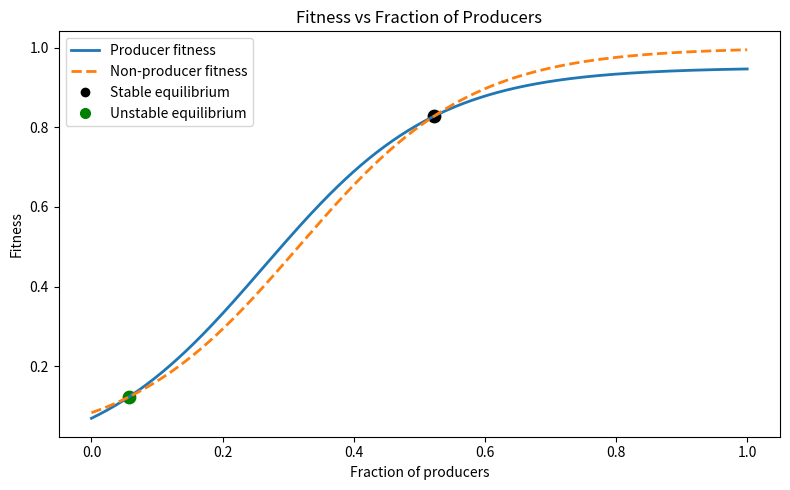
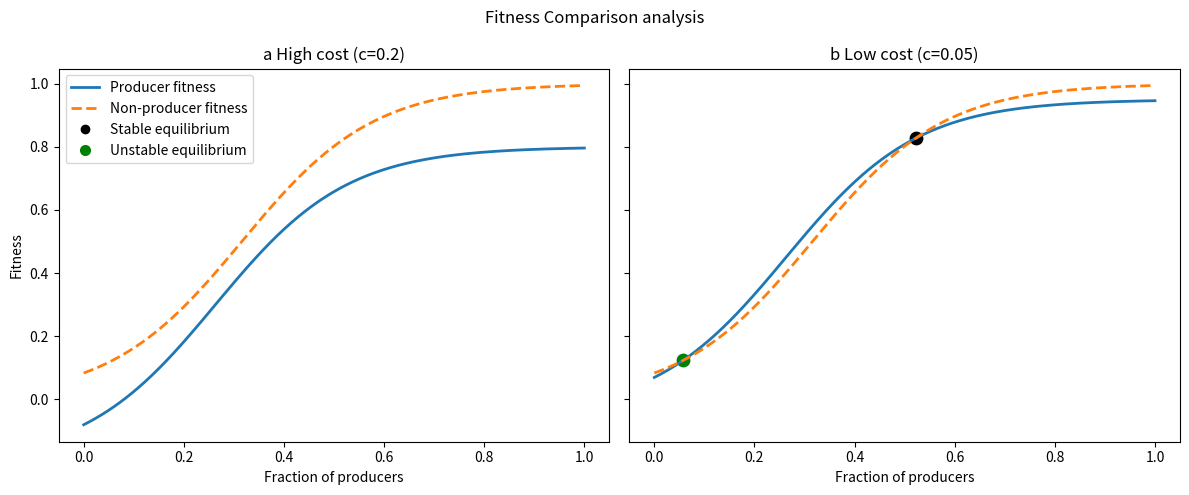
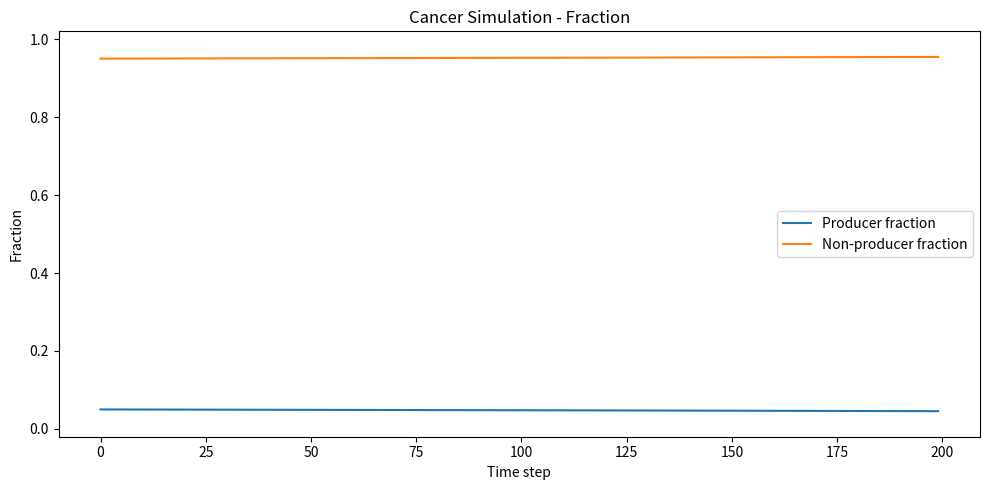
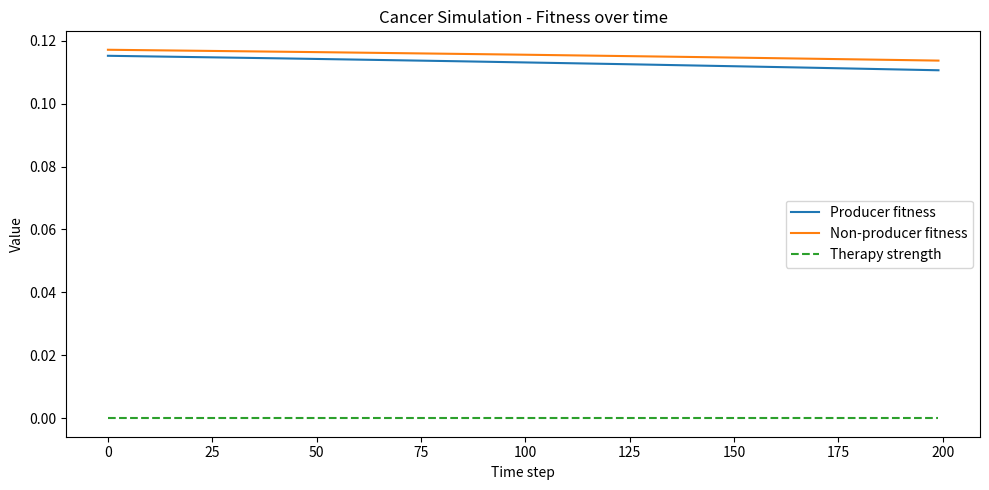

Source code (Python) for these figures, in order:
import argparse
import os
import numpy as np
import matplotlib.pyplot as plt
from matplotlib.lines import Line2D
import csv


def benefit_function(p, steepness=8, threshold=0.3):
    """
    Sigmoid public-good benefit
    """
    return 1.0 / (1.0 + np.exp(-steepness * (p - threshold)))


def producer_fitness(p, cost=0.15, group_size=20, therapy_strength=0.0, steepness=8, threshold=0.3):
    """
    A producer is in a local group of size n.
    Among the other n-1 cells, expected producer fraction is p.
    Since this focal cell is itself a producer, its local producer count is 1 + (n-1)*p
    """
    n = group_size
    local_fraction_for_producer = (1 + (n - 1) * p) / n
    benefit = benefit_function(local_fraction_for_producer, steepness, threshold)
    effective_benefit = (1 - therapy_strength) * benefit
    return effective_benefit - cost


def nonproducer_fitness(p, group_size=20, therapy_strength=0.0, steepness=8, threshold=0.3):
    """
    A non-producer does not contribute itself.
    Among the other n-1 cells, expected producer fraction is p.
    So its local producer count is (n-1)*p
    """
    n = group_size
    local_fraction_for_nonproducer = ((n - 1) * p) / n
    benefit = benefit_function(local_fraction_for_nonproducer, steepness, threshold)
    effective_benefit = (1 - therapy_strength) * benefit
    return effective_benefit


def simulate_dynamics(p0=0.05, steps=200, dt=0.2, cost=0.05, group_size=20,
                      therapy_strength=0.0, therapy_start=None, steepness=8, threshold=0.3):
    """
    Replicator dynamics for producer fraction p
    """
    p = p0  # proportion of producers
    p_history = []
    nonproducer_history = []
    wp_history = []
    wd_history = []
    therapy_history = []

    for t in range(steps):
        current_therapy = 0.0
        if therapy_start is not None and t >= therapy_start:
            current_therapy = therapy_strength

        # producer fitness
        wp = producer_fitness(
            p, cost=cost, group_size=group_size,
            therapy_strength=current_therapy,
            steepness=steepness, threshold=threshold
        )

        # non-producer fitness
        wd = nonproducer_fitness(
            p, group_size=group_size,
            therapy_strength=current_therapy,
            steepness=steepness, threshold=threshold
        )

        # the change ratio of producers in this round
        dp = dt * p * (1 - p) * (wp - wd)
        p = np.clip(p + dp, 0.0, 1.0)

        p_history.append(p)
        nonproducer_history.append(1 - p)
        wp_history.append(wp)
        wd_history.append(wd)
        therapy_history.append(current_therapy)

    return {
        "producer_fraction": np.array(p_history),
        "nonproducer_fraction": np.array(nonproducer_history),
        "producer_fitness": np.array(wp_history),
        "nonproducer_fitness": np.array(wd_history),
        "therapy": np.array(therapy_history)
    }


def find_equilibria(cost=0.05, group_size=20, therapy_strength=0.0,
                    steepness=8, threshold=0.3, num_points=1000):
    """
    Approximate interior equilibria where Wp(p) = Wd(p).
    We detect sign changes in Wp - Wd on a dense grid.
    """
    p_grid = np.linspace(0, 1, num_points)
    diff = []

    for p in p_grid:
        wp = producer_fitness(
            p, cost=cost, group_size=group_size,
            therapy_strength=therapy_strength,
            steepness=steepness, threshold=threshold
        )
        wd = nonproducer_fitness(
            p, group_size=group_size,
            therapy_strength=therapy_strength,
            steepness=steepness, threshold=threshold
        )
        diff.append(wp - wd)

    diff = np.array(diff)
    eq_points = []

    for i in range(len(p_grid) - 1):
        if abs(diff[i]) < 1e-8:
            eq_points.append(p_grid[i])
        elif diff[i] * diff[i + 1] < 0:
            # linear interpolation for approximate crossing
            p1, p2 = p_grid[i], p_grid[i + 1]
            d1, d2 = diff[i], diff[i + 1]
            p_star = p1 - d1 * (p2 - p1) / (d2 - d1)
            eq_points.append(p_star)
    
    cleaned = []
    for p in eq_points:
        if not any(abs(p - q) < 1e-3 for q in cleaned):
            cleaned.append(p)

    return cleaned
    #  return eq_points

def classify_equilibrium(p_star, cost=0.05, group_size=20, therapy_strength=0.0,
                         steepness=8, threshold=0.3, eps=1e-3):
    """
    Classify an equilibrium as stable or unstable by checking the sign of
    Wp - Wd just to the left and right of the crossing.
    """
    p_left = max(0.0, p_star - eps)
    p_right = min(1.0, p_star + eps)

    diff_left = producer_fitness(
        p_left, cost=cost, group_size=group_size,
        therapy_strength=therapy_strength,
        steepness=steepness, threshold=threshold
    ) - nonproducer_fitness(
        p_left, group_size=group_size,
        therapy_strength=therapy_strength,
        steepness=steepness, threshold=threshold
    )

    diff_right = producer_fitness(
        p_right, cost=cost, group_size=group_size,
        therapy_strength=therapy_strength,
        steepness=steepness, threshold=threshold
    ) - nonproducer_fitness(
        p_right, group_size=group_size,
        therapy_strength=therapy_strength,
        steepness=steepness, threshold=threshold
    )

    if diff_left > 0 and diff_right < 0:
        return "stable"
    elif diff_left < 0 and diff_right > 0:
        return "unstable"
    else:
        return "neutral"


def plot_simulation(result, title="Cancer Simulation", save_dir=None):
    producer_fraction = result["producer_fraction"]
    nonproducer_fraction = result["nonproducer_fraction"]
    producer_fitness_vals = result["producer_fitness"]
    nonproducer_fitness_vals = result["nonproducer_fitness"]
    therapy_vals = result["therapy"]

    plt.figure(figsize=(10, 5))
    plt.plot(producer_fraction, label="Producer fraction")
    plt.plot(nonproducer_fraction, label="Non-producer fraction")
    plt.xlabel("Time step")
    plt.ylabel("Fraction")
    plt.title(title + " - Fraction")
    plt.ylim(-0.02, 1.02)
    plt.legend()
    plt.tight_layout()

    if save_dir is not None:
        plt.savefig(
            os.path.join(save_dir, "simulation_fraction.png"),
            dpi=300,
            bbox_inches="tight"
        )
    plt.show()

    plt.figure(figsize=(10, 5))
    plt.plot(producer_fitness_vals, label="Producer fitness")
    plt.plot(nonproducer_fitness_vals, label="Non-producer fitness")
    plt.plot(therapy_vals, "--", label="Therapy strength")
    plt.xlabel("Time step")
    plt.ylabel("Value")
    plt.title(title + " - Fitness over time")
    plt.legend()
    plt.tight_layout()

    if save_dir is not None:
        plt.savefig(
            os.path.join(save_dir, "simulation_fitness.png"),
            dpi=300,
            bbox_inches="tight"
        )
    plt.show()


def plot_fitness_vs_fraction(cost=0.05, group_size=20, therapy_strength=0.0,
                             steepness=8, threshold=0.3,
                             title="Fitness vs fraction of producers", 
                             save_dir=None):
    """
    Plot a paper-like figure:
    x-axis = fraction of producers
    y-axis = fitness
    """
    p_grid = np.linspace(0, 1, 500)

    wp_vals = []
    wd_vals = []

    for p in p_grid:
        wp = producer_fitness(
            p, cost=cost, group_size=group_size,
            therapy_strength=therapy_strength,
            steepness=steepness, threshold=threshold
        )
        wd = nonproducer_fitness(
            p, group_size=group_size,
            therapy_strength=therapy_strength,
            steepness=steepness, threshold=threshold
        )
        wp_vals.append(wp)
        wd_vals.append(wd)

    wp_vals = np.array(wp_vals)
    wd_vals = np.array(wd_vals)

    eq_points = find_equilibria(
        cost=cost, group_size=group_size,
        therapy_strength=therapy_strength,
        steepness=steepness, threshold=threshold
    )

    plt.figure(figsize=(8, 5))
    plt.plot(p_grid, wp_vals, label="Producer fitness", linewidth=2)
    plt.plot(p_grid, wd_vals, label="Non-producer fitness", linewidth=2, linestyle="--")
    plt.xlabel("Fraction of producers")
    plt.ylabel("Fitness")
    plt.title(title)

    legend_elements = [
        Line2D([0], [0], color="C0", lw=2, label="Producer fitness"),
        Line2D([0], [0], color="C1", lw=2, linestyle="--", label="Non-producer fitness"),
        Line2D([0], [0], marker="o", color="black", linestyle="None", markersize=6, label="Stable equilibrium"),
        Line2D([0], [0], marker="o", color="green", linestyle="None", markersize=7, label="Unstable equilibrium"),
    ]
    plt.legend(handles=legend_elements)

    # Mark approximate equilibrium points and classify them
    stable_added = False
    unstable_added = False

    for p_star in eq_points:
        w_star = producer_fitness(
            p_star, cost=cost, group_size=group_size,
            therapy_strength=therapy_strength,
            steepness=steepness, threshold=threshold
        )

        eq_type = classify_equilibrium(
            p_star,
            cost=cost,
            group_size=group_size,
            therapy_strength=therapy_strength,
            steepness=steepness,
            threshold=threshold
        )

        if eq_type == "stable":
            plt.scatter(
                [p_star], [w_star],
                s=80, marker="o", color="black",
                label="Stable equilibrium" if not stable_added else None
            )
            stable_added = True

        elif eq_type == "unstable":
            plt.scatter(
                [p_star], [w_star],
                s=80, marker="o", color="green",
                label="Unstable equilibrium" if not unstable_added else None
            )
            unstable_added = True

    plt.tight_layout()

    if save_dir is not None:
        plt.savefig(
            os.path.join(save_dir, "fitness_vs_fraction.png"),
            dpi=300,
            bbox_inches="tight"
        )
    plt.show()


def save_simulation_csv(result, save_dir, filename="simulation_trajectory.csv"):
    path = os.path.join(save_dir, filename)
    n = len(result["producer_fraction"])

    with open(path, "w", newline="") as f:
        writer = csv.writer(f)
        writer.writerow([
            "time_step",
            "producer_fraction",
            "nonproducer_fraction",
            "producer_fitness",
            "nonproducer_fitness",
            "therapy"
        ])
        for t in range(n):
            writer.writerow([
                t,
                result["producer_fraction"][t],
                result["nonproducer_fraction"][t],
                result["producer_fitness"][t],
                result["nonproducer_fitness"][t],
                result["therapy"][t]
            ])


def save_equilibria_csv(cost=0.05, group_size=20, therapy_strength=0.0,
                        steepness=8, threshold=0.3, save_dir=None,
                        filename="equilibria.csv"):
    eq_points = find_equilibria(
        cost=cost,
        group_size=group_size,
        therapy_strength=therapy_strength,
        steepness=steepness,
        threshold=threshold
    )

    path = os.path.join(save_dir, filename)
    with open(path, "w", newline="") as f:
        writer = csv.writer(f)
        writer.writerow([
            "equilibrium_p",
            "equilibrium_type",
            "cost",
            "group_size",
            "therapy_strength",
            "steepness",
            "threshold"
        ])

        for p_star in eq_points:
            eq_type = classify_equilibrium(
                p_star,
                cost=cost,
                group_size=group_size,
                therapy_strength=therapy_strength,
                steepness=steepness,
                threshold=threshold
            )
            writer.writerow([
                p_star,
                eq_type,
                cost,
                group_size,
                therapy_strength,
                steepness,
                threshold
            ])


def plot_comparison(group_size=20, therapy_strength=0.0,
                               steepness=8, threshold=0.3,
                               high_cost=0.20, low_cost=0.05, 
                               save_dir=None):
    """
    Comparison Analysis
    """
    p_grid = np.linspace(0, 1, 500)

    fig, axes = plt.subplots(1, 2, figsize=(12, 5), sharey=True)

    for ax, cost, panel_title in zip(
        axes,
        [high_cost, low_cost],
        [f"a High cost (c={high_cost})", f"b Low cost (c={low_cost})"]
    ):
        wp_vals = []
        wd_vals = []

        for p in p_grid:
            wp = producer_fitness(
                p, cost=cost, group_size=group_size,
                therapy_strength=therapy_strength,
                steepness=steepness, threshold=threshold
            )
            wd = nonproducer_fitness(
                p, group_size=group_size,
                therapy_strength=therapy_strength,
                steepness=steepness, threshold=threshold
            )
            wp_vals.append(wp)
            wd_vals.append(wd)

        wp_vals = np.array(wp_vals)
        wd_vals = np.array(wd_vals)

        ax.plot(p_grid, wp_vals, label="Producer fitness", linewidth=2)
        ax.plot(p_grid, wd_vals, label="Non-producer fitness", linewidth=2, linestyle="--") 
        ax.set_xlabel("Fraction of producers")
        ax.set_title(panel_title)

        eq_points = find_equilibria(
            cost=cost, group_size=group_size,
            therapy_strength=therapy_strength,
            steepness=steepness, threshold=threshold
        )

        stable_added = False
        unstable_added = False

        for p_star in eq_points:
            w_star = producer_fitness(
                p_star, cost=cost, group_size=group_size,
                therapy_strength=therapy_strength,
                steepness=steepness, threshold=threshold
            )

            eq_type = classify_equilibrium(
                p_star,
                cost=cost,
                group_size=group_size,
                therapy_strength=therapy_strength,
                steepness=steepness,
                threshold=threshold
            )

            if eq_type == "stable":
                ax.scatter(
                    [p_star], [w_star],
                    s=80, marker="o", color="black",
                    label="Stable equilibrium" if not stable_added else None
                )
                stable_added = True

            elif eq_type == "unstable":
                ax.scatter(
                    [p_star], [w_star],
                    s=80, marker="o", color="green",
                    label="Unstable equilibrium" if not unstable_added else None
                )
                unstable_added = True
    axes[0].set_ylabel("Fitness")
    
    legend_elements = [
        Line2D([0], [0], color="C0", lw=2, label="Producer fitness"),
        Line2D([0], [0], color="C1", lw=2, linestyle="--", label="Non-producer fitness"),
        Line2D([0], [0], marker="o", color="black", linestyle="None", markersize=6, label="Stable equilibrium"),
        Line2D([0], [0], marker="o", color="green", linestyle="None", markersize=7, label="Unstable equilibrium"),
    ]
    axes[0].legend(handles=legend_elements)

    plt.suptitle("Fitness Comparison analysis")
    plt.tight_layout()

    if save_dir is not None:
        plt.savefig(
            os.path.join(save_dir, "fitness_comparison.png"),
            dpi=300,
            bbox_inches="tight"
        )

    plt.show()


if __name__ == "__main__":
    parser = argparse.ArgumentParser(description="Variables control in cancer simulation")
    parser.add_argument("--p0", type=float, default=0.05, help="Initial producer proportion")
    parser.add_argument("--steps", type=int, default=200, help="Number of simulation steps")
    parser.add_argument("--dt", type=float, default=0.2, help="Evolution step size")
    parser.add_argument("--cost", type=float, default=0.05, help="Produce cost")
    parser.add_argument("--group_size", type=int, default=20, help="Group size")
    parser.add_argument("--therapy_strength", type=float, default=0.0, help="Therapy strength")
    parser.add_argument("--therapy_start", type=int, default=None, help="Therapy start step")
    parser.add_argument("--steepness", type=float, default=8, help="Sigmoid steepness")
    parser.add_argument("--threshold", type=float, default=0.3, help="Sigmoid threshold")
    parser.add_argument("--output_dir", type=str, default="plots_baseline", help="Folder to save plots")


    args = parser.parse_args()
    os.makedirs(args.output_dir, exist_ok=True)

    # Single fitness-vs-fraction plot
    plot_fitness_vs_fraction(
        cost=args.cost,
        group_size=args.group_size,
        therapy_strength=args.therapy_strength,
        steepness=args.steepness,
        threshold=args.threshold,
        title="Fitness vs Fraction of Producers", 
        save_dir=args.output_dir
    )

    plot_comparison(
    group_size=20,
    therapy_strength=0.0,
    steepness=8,
    threshold=0.3,
    high_cost=0.20,
    low_cost=0.05,
    save_dir=args.output_dir
    )

    result = simulate_dynamics( 
        p0=args.p0, 
        steps=args.steps, 
        dt=args.dt, 
        cost=args.cost, 
        group_size=args.group_size, 
        therapy_strength=args.therapy_strength, 
        therapy_start=args.therapy_start, 
        steepness=args.steepness, 
        threshold=args.threshold 
    )

    save_simulation_csv(result, args.output_dir)
    save_equilibria_csv(
        cost=args.cost,
        group_size=args.group_size,
        therapy_strength=args.therapy_strength,
        steepness=args.steepness,
        threshold=args.threshold,
        save_dir=args.output_dir
    )

    plot_simulation(result, title="Cancer Simulation", save_dir=args.output_dir)
